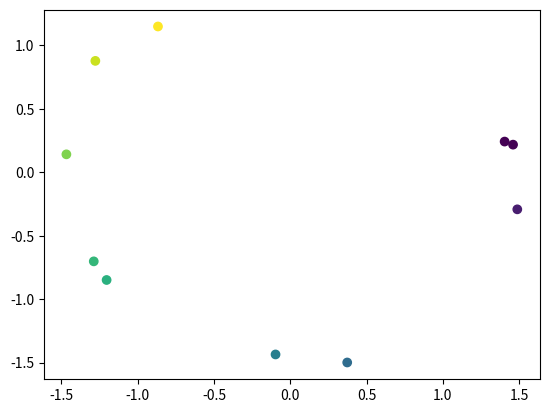

Python code for this plot: (Note: this script raises an exception after producing the figure.)
import random
import math
import matplotlib.pyplot as plt
import numpy as np

def genPoint(epsilon):
    t = 2*math.pi*random.uniform(0,1)
    x0 = 1 + epsilon * random.uniform(0,1)
    y0 = 1 + epsilon * random.uniform(0,1)

    x = x0 * math.cos(t) + y0 * math.sin(t)
    y = -x0 * math.sin(t) + y0 * math.cos(t)
    v = (y,-x)

    return (np.array([t,x,y]), np.array(v))

numPts = 10
ptsArray = np.zeros([numPts,3])
vecArray = np.zeros([numPts,2])
for i in range(numPts):
    (ptsArray[i,:],vecArray[i,:]) = genPoint(0.1)


(T,X,Y) = (ptsArray[:,0],ptsArray[:,1],ptsArray[:,2])
(Vx,Vy) = (vecArray[:,0],vecArray[:,1])
plt.scatter(X,Y,c=T)

plt.quiver([X,Y],Vx,Vy,T)